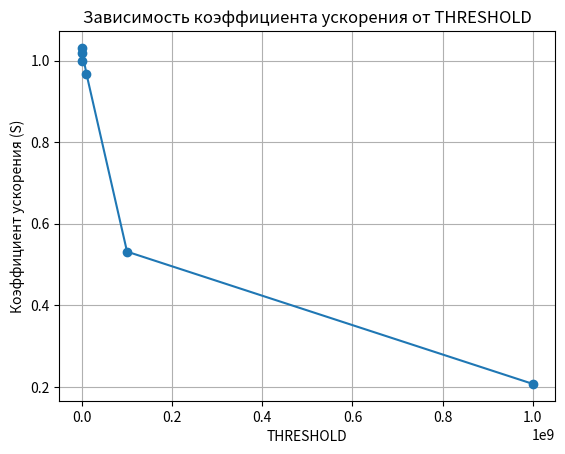

This chart was generated by the following Python code:
import matplotlib.pyplot as plt

times = [19.242268, 18.663658, 18.885113, 19.889281, 36.200852, 92.869016]

threads = [10000, 100000, 1000000, 10000000, 100000000, 1000000000]

t1 = times[0]

speedup = [t1 / t for t in times]

fig, ax = plt.subplots()

ax.plot(threads, speedup, marker='o')

ax.set_xlabel('THRESHOLD')
ax.set_ylabel('Коэффициент ускорения (S)')
ax.set_title('Зависимость коэффициента ускорения от THRESHOLD')
ax.grid(True)

plt.savefig('график3.png')

plt.show()
